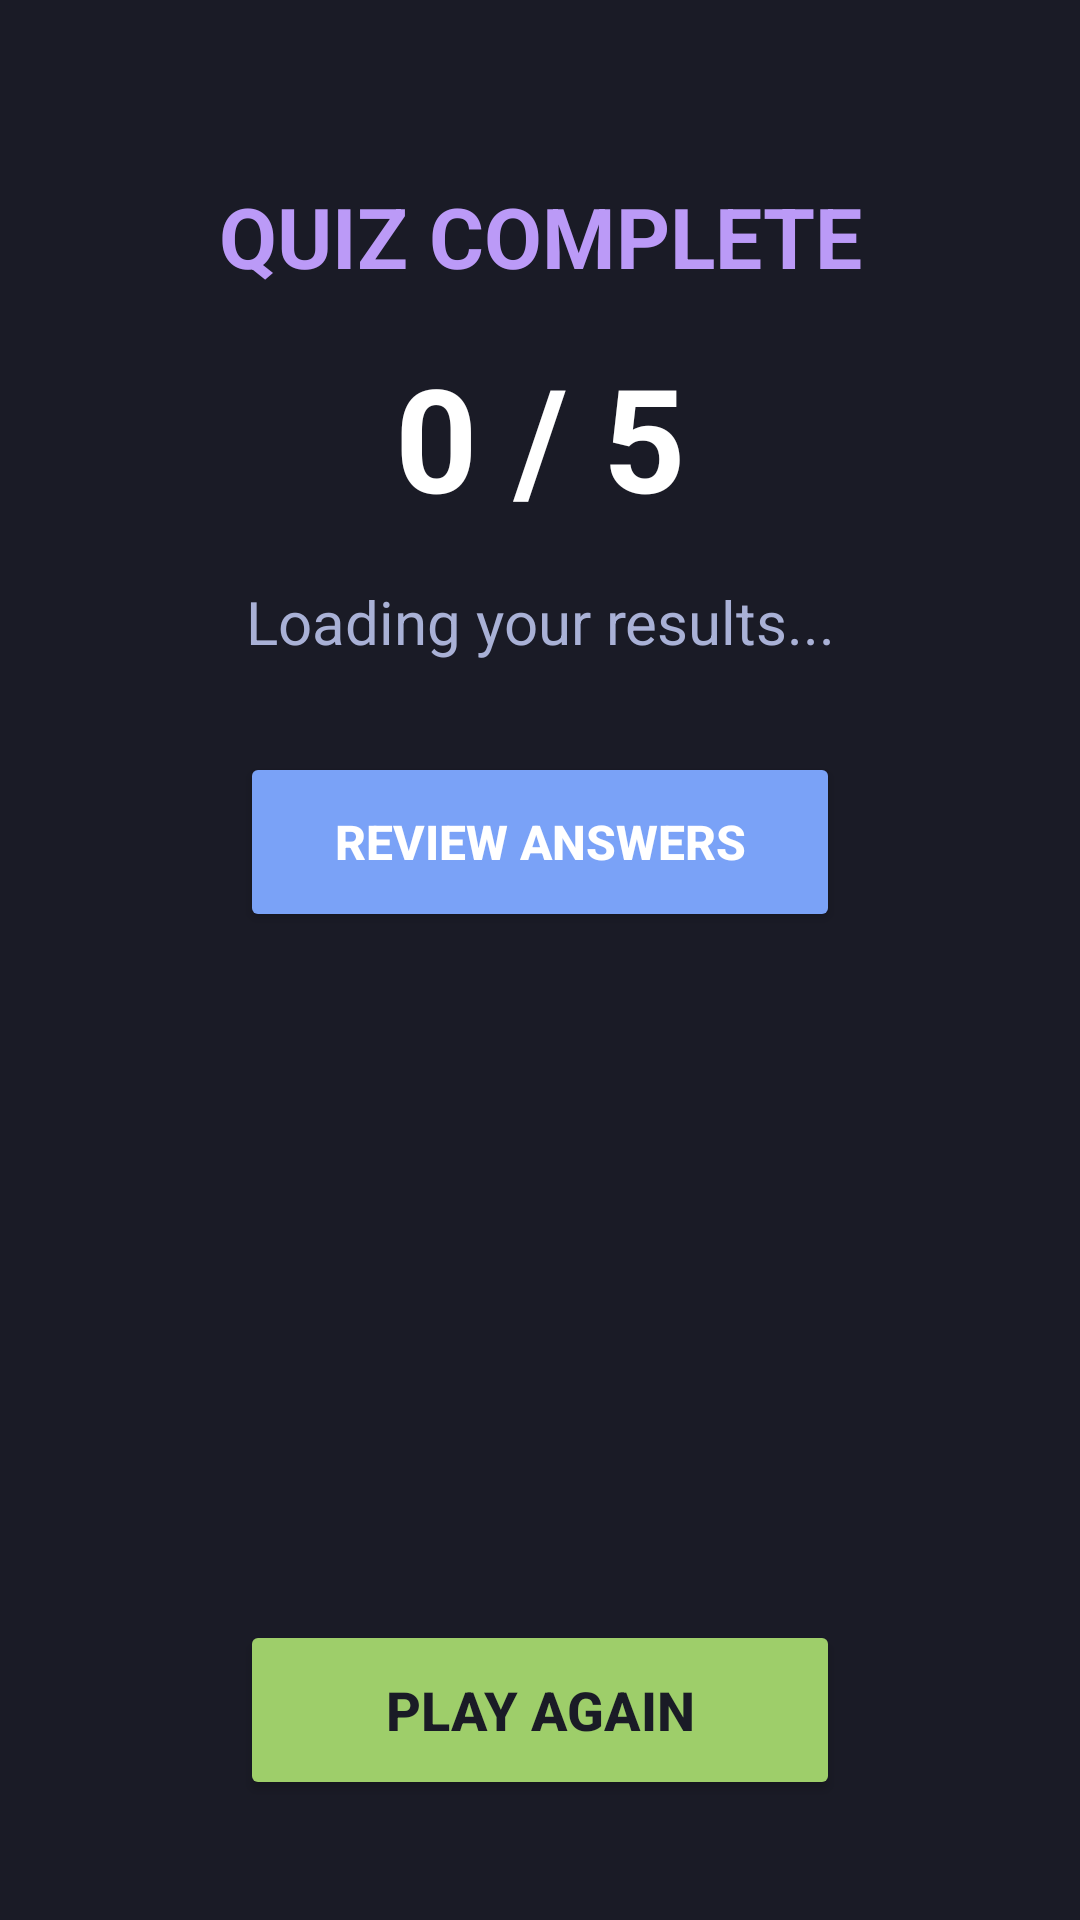

Produce the Android XML layout that renders to this screen, including the resource entries it uses.
<!-- AndroidManifest.xml: application theme Theme.HackSlayer -->
<!-- res/layout/activity_score.xml -->
<?xml version="1.0" encoding="utf-8"?>
<androidx.constraintlayout.widget.ConstraintLayout
    xmlns:android="http://schemas.android.com/apk/res/android"
    xmlns:app="http://schemas.android.com/apk/res-auto"
    xmlns:tools="http://schemas.android.com/tools"
    android:id="@+id/main"
    android:layout_width="match_parent"
    android:layout_height="match_parent"
    android:background="#1A1B26"
    tools:context=".ScoreActivity">

    <TextView
        android:id="@+id/tvGameOver"
        android:layout_width="wrap_content"
        android:layout_height="wrap_content"
        android:layout_marginTop="60dp"
        android:text="QUIZ COMPLETE"
        android:textColor="#BB9AF7"
        android:textSize="28sp"
        android:textStyle="bold"
        app:layout_constraintEnd_toEndOf="parent"
        app:layout_constraintStart_toStartOf="parent"
        app:layout_constraintTop_toTopOf="parent" />

    <TextView
        android:id="@+id/tvFinalScore"
        android:layout_width="wrap_content"
        android:layout_height="wrap_content"
        android:layout_marginTop="16dp"
        android:text="0 / 5"
        android:textColor="#FFFFFF"
        android:textSize="48sp"
        android:textStyle="bold"
        app:layout_constraintEnd_toEndOf="parent"
        app:layout_constraintStart_toStartOf="parent"
        app:layout_constraintTop_toBottomOf="@+id/tvGameOver" />

    <TextView
        android:id="@+id/tvScoreMessage"
        android:layout_width="0dp"
        android:layout_height="wrap_content"
        android:layout_marginHorizontal="30dp"
        android:layout_marginTop="16dp"
        android:text="Loading your results..."
        android:textAlignment="center"
        android:textColor="#A9B1D6"
        android:textSize="20sp"
        app:layout_constraintEnd_toEndOf="parent"
        app:layout_constraintStart_toStartOf="parent"
        app:layout_constraintTop_toBottomOf="@+id/tvFinalScore" />

    <Button
        android:id="@+id/btnReview"
        android:layout_width="200dp"
        android:layout_height="60dp"
        android:layout_marginTop="30dp"
        android:backgroundTint="#7AA2F7"
        android:text="REVIEW ANSWERS"
        android:textColor="#FFFFFF"
        android:textSize="16sp"
        android:textStyle="bold"
        app:cornerRadius="12dp"
        app:layout_constraintEnd_toEndOf="parent"
        app:layout_constraintStart_toStartOf="parent"
        app:layout_constraintTop_toBottomOf="@+id/tvScoreMessage" />

    <TextView
        android:id="@+id/tvReviewAnswers"
        android:layout_width="0dp"
        android:layout_height="wrap_content"
        android:layout_marginHorizontal="24dp"
        android:layout_marginTop="20dp"
        android:background="#24283B"
        android:padding="16dp"
        android:text="1. Rice fixes phones - MYTH\n2. CTRL+Shift+T reopens tabs - HACK\n3. Incognito hides IP - MYTH\n4. Spacebar scrolls down - HACK\n5. More megapixels = better - MYTH"
        android:textColor="#9ECE6A"
        android:textSize="16sp"
        android:lineSpacingExtra="6dp"
        android:visibility="invisible"
        app:layout_constraintEnd_toEndOf="parent"
        app:layout_constraintStart_toStartOf="parent"
        app:layout_constraintTop_toBottomOf="@+id/btnReview" />

    <Button
        android:id="@+id/btnRestart"
        android:layout_width="200dp"
        android:layout_height="60dp"
        android:layout_marginBottom="40dp"
        android:backgroundTint="#9ECE6A"
        android:text="PLAY AGAIN"
        android:textColor="#1A1B26"
        android:textSize="18sp"
        android:textStyle="bold"
        app:cornerRadius="12dp"
        app:layout_constraintBottom_toBottomOf="parent"
        app:layout_constraintEnd_toEndOf="parent"
        app:layout_constraintStart_toStartOf="parent" />

</androidx.constraintlayout.widget.ConstraintLayout>
<!-- resources referenced by this layout -->
<resources>
  <style name="Theme.HackSlayer" parent="Base.Theme.HackSlayer" />
  <style name="Base.Theme.HackSlayer" parent="Theme.Material3.DayNight.NoActionBar">
          
          
      </style>
</resources>
